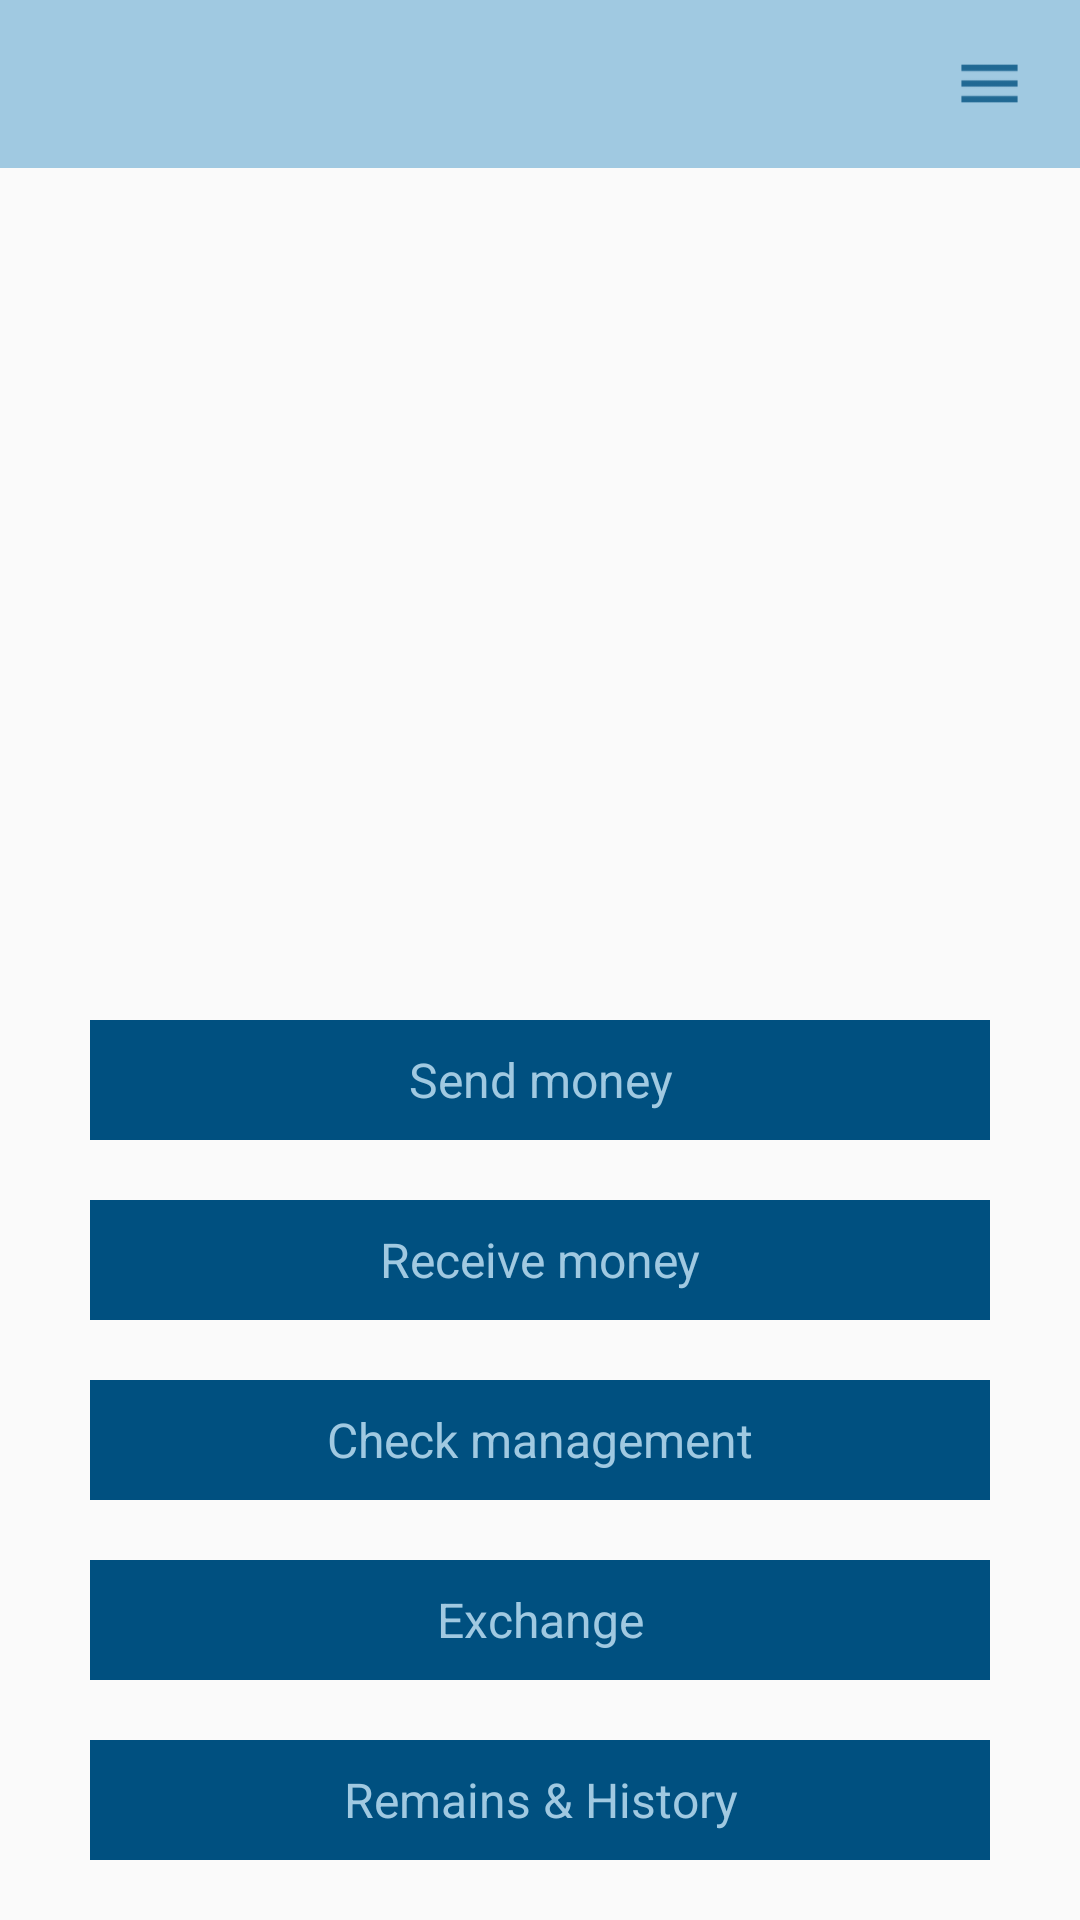

Produce the Android XML layout that renders to this screen, including the resource entries it uses.
<!-- AndroidManifest.xml: application theme AppTheme2 -->
<!-- res/layout/fragment_main.xml -->
<?xml version="1.0" encoding="utf-8"?>
<LinearLayout xmlns:android="http://schemas.android.com/apk/res/android"
    android:orientation="vertical" android:layout_width="match_parent"
    android:layout_height="match_parent">

    <android.support.v7.widget.Toolbar
        android:id="@+id/toolbar"
        android:layout_width="match_parent"
        android:layout_height="?android:attr/actionBarSize"
        android:background="@color/main_background_color">

        <LinearLayout
            android:layout_width="match_parent"
            android:layout_height="match_parent">

            <FrameLayout
                android:id="@+id/leftButton"
                android:layout_width="60dp"
                android:layout_height="match_parent">

                <ImageView
                    android:layout_width="match_parent"
                    android:layout_height="match_parent"
                    android:layout_gravity="center"/>

            </FrameLayout>

            <LinearLayout
                android:layout_width="0dp"
                android:layout_weight="1"
                android:layout_height="match_parent">

                <TextView
                    android:layout_width="match_parent"
                    android:layout_height="match_parent"
                    android:gravity="center"
                    android:textColor="@color/button_color"/>

            </LinearLayout>

            <FrameLayout
                android:id="@+id/rightButton"
                android:layout_width="60dp"
                android:layout_height="match_parent">

                <ImageView
                    android:layout_width="25dp"
                    android:layout_height="25dp"
                    android:layout_gravity="center"
                    android:src="@drawable/ic_menu"/>

            </FrameLayout>


        </LinearLayout>

    </android.support.v7.widget.Toolbar>

    <View
        android:layout_width="match_parent"
        android:layout_height="0dp"
        android:layout_weight="1"/>

    <TextView
        android:id="@+id/sendMoney"
        style="@style/buttonStyle"
        android:text="@string/text_send_money"
        android:layout_marginBottom="10dp"/>

    <TextView
        android:id="@+id/receiveMoney"
        style="@style/buttonStyle"
        android:text="@string/text_receive_money"
        android:layout_marginBottom="10dp"
        android:layout_marginTop="10dp"/>

    <TextView
        android:id="@+id/checkManag"
        style="@style/buttonStyle"
        android:text="@string/text_check_management"
        android:layout_marginBottom="10dp"
        android:layout_marginTop="10dp"/>

    <TextView
        android:id="@+id/exchange"
        style="@style/buttonStyle"
        android:text="@string/text_exchange"
        android:layout_marginBottom="10dp"
        android:layout_marginTop="10dp"/>

    <TextView
        android:id="@+id/remainsHistory"
        style="@style/buttonStyle"
        android:text="@string/text_remains_history"
        android:layout_marginBottom="20dp"
        android:layout_marginTop="10dp"/>

</LinearLayout>
<!-- resources referenced by this layout -->
<resources>
  <color name="button_color">#005080</color>
  <color name="main_background_color">#a0c9e1</color>
  <!-- drawable ic_menu: png bitmap (drawable, 149 bytes) -->
  <string name="text_check_management">Check management</string>
  <string name="text_exchange">Exchange</string>
  <string name="text_receive_money">Receive money</string>
  <string name="text_remains_history">Remains &amp; History</string>
  <string name="text_send_money">Send money</string>
  <style name="buttonStyle">
  
          <item name="android:textColor">@color/main_background_color</item>
          <item name="android:gravity">center</item>
          <item name="android:textSize">16sp</item>
          <item name="android:background">@color/button_color</item>
          <item name="android:layout_marginLeft">30dp</item>
          <item name="android:layout_marginRight">30dp</item>
          <item name="android:layout_width">match_parent</item>
          <item name="android:layout_height">40dp</item>
  
      </style>
  <style name="AppTheme2" parent="Theme.AppCompat.Light.DarkActionBar">
          <item name="windowNoTitle">true</item>
          <item name="windowActionBar">false</item>
          <item name="colorPrimary">@color/colorPrimary</item>
          <item name="colorAccent">@color/colorPrimary</item>
      </style>
  <color name="colorPrimary">#3F51B5</color>
</resources>
